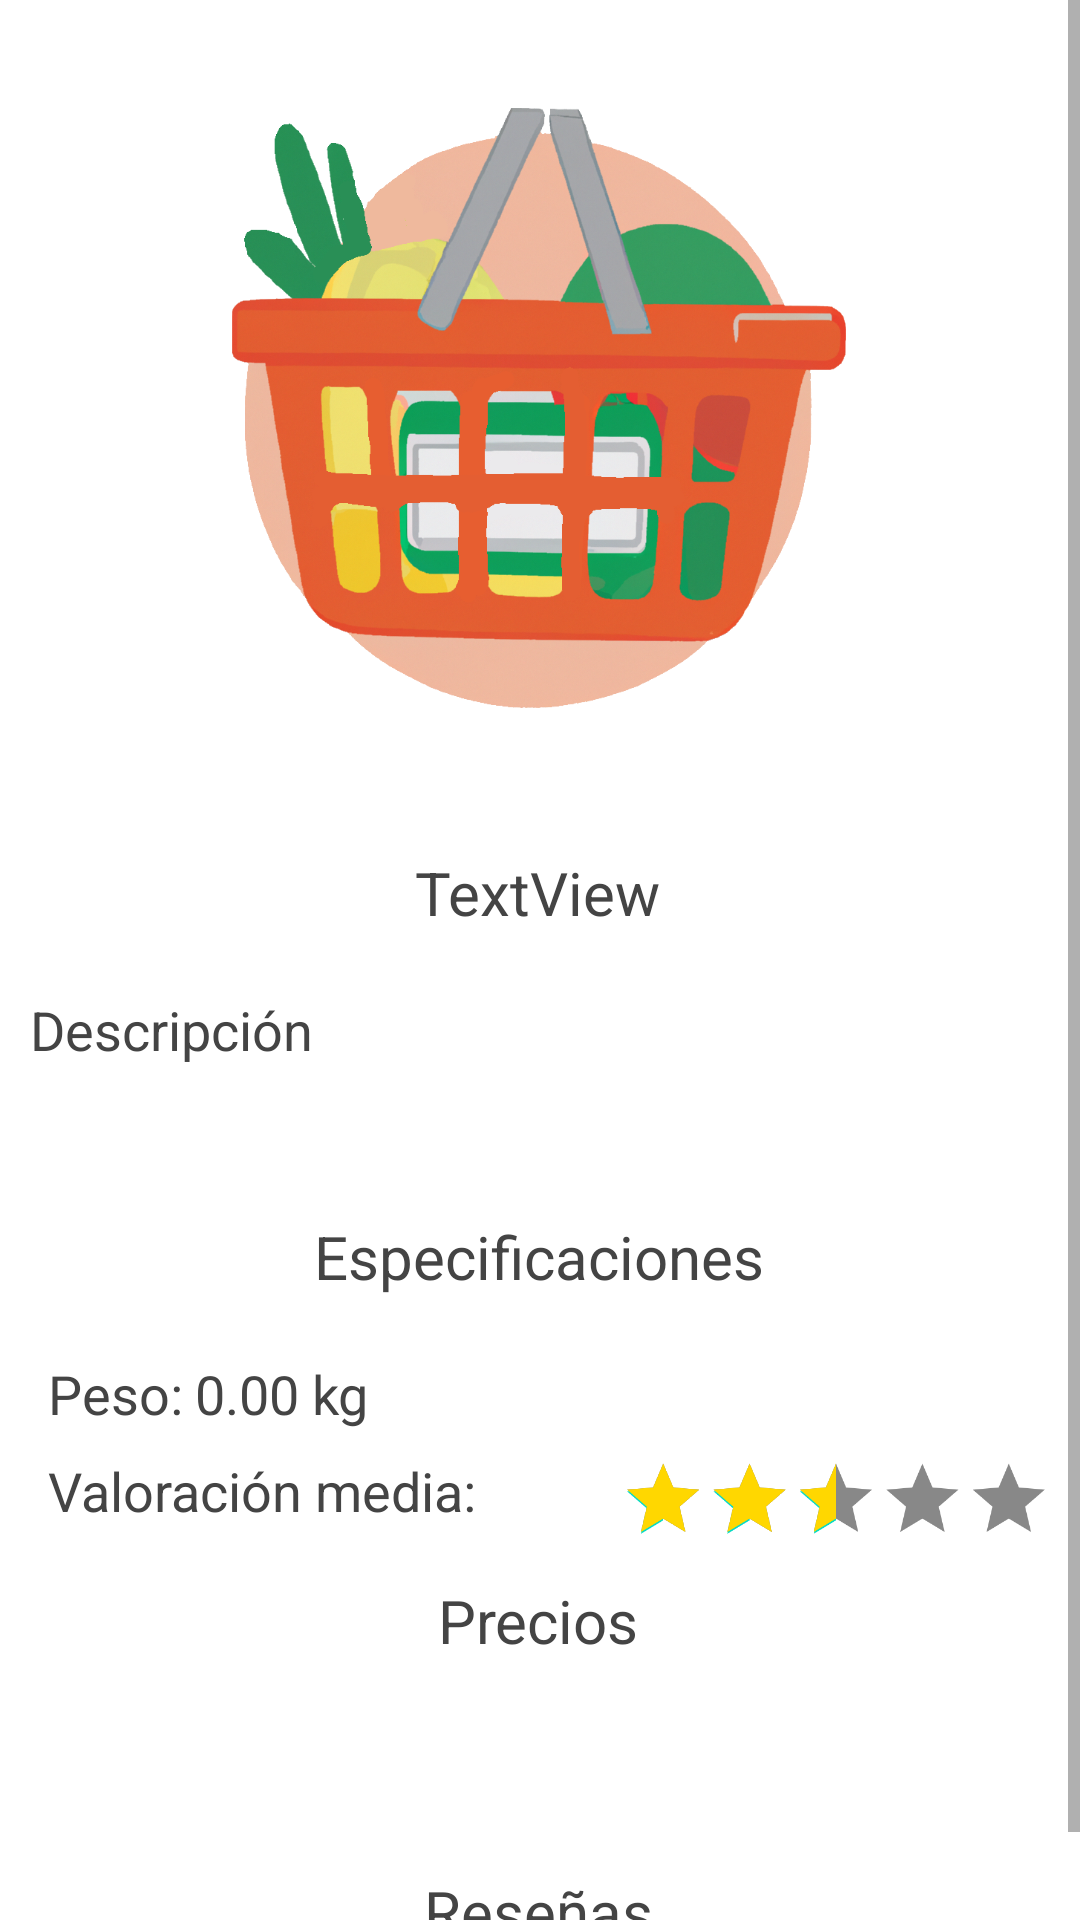

Write the Android layout XML for this screen, with the resource values it uses.
<!-- AndroidManifest.xml: application theme Theme.CartCrafter -->
<!-- res/layout/activity_product.xml -->
<?xml version="1.0" encoding="utf-8"?>
<ScrollView xmlns:android="http://schemas.android.com/apk/res/android"
    xmlns:app="http://schemas.android.com/apk/res-auto"
    xmlns:tools="http://schemas.android.com/tools"
    android:layout_width="match_parent"
    android:layout_height="match_parent"
    android:background="@color/white">

    <androidx.constraintlayout.widget.ConstraintLayout
        android:layout_width="match_parent"
        android:layout_height="match_parent">


        <ImageView
            android:id="@+id/productImage"
            android:layout_width="248dp"
            android:layout_height="200dp"
            android:layout_marginTop="36dp"
            app:layout_constraintEnd_toEndOf="parent"
            app:layout_constraintHorizontal_bias="0.496"
            app:layout_constraintStart_toStartOf="parent"
            app:layout_constraintTop_toTopOf="parent"
            app:srcCompat="@drawable/icon" />

        <TextView
            android:id="@+id/nameProductTextView"
            android:layout_width="wrap_content"
            android:layout_height="wrap_content"
            android:layout_marginTop="48dp"
            android:text="TextView"
            android:textColor="@color/dark_grey"
            android:textSize="20sp"
            app:layout_constraintEnd_toEndOf="parent"
            app:layout_constraintHorizontal_bias="0.498"
            app:layout_constraintStart_toStartOf="parent"
            app:layout_constraintTop_toBottomOf="@+id/productImage" />

        <TextView
            android:id="@+id/productDescriptionTextView"
            android:layout_width="match_parent"
            android:layout_height="wrap_content"
            android:layout_marginTop="20dp"
            android:layout_marginHorizontal="10sp"
            android:textSize="18sp"
            android:textColor="@color/dark_grey"
            android:text="@string/description"
            app:layout_constraintTop_toBottomOf="@+id/nameProductTextView"/>

        <TextView
            android:id="@+id/productSpectsTextView"
            android:layout_width="wrap_content"
            android:layout_height="wrap_content"
            android:layout_marginTop="50dp"
            android:text="@string/spects"
            android:textColor="@color/dark_grey"
            android:textSize="20sp"
            app:layout_constraintEnd_toEndOf="parent"
            app:layout_constraintHorizontal_bias="0.498"
            app:layout_constraintStart_toStartOf="parent"
            app:layout_constraintTop_toBottomOf="@+id/productDescriptionTextView" />

        <TextView
            android:id="@+id/weightTitleTextView"
            android:layout_width="wrap_content"
            android:layout_height="wrap_content"
            android:layout_marginStart="16dp"
            android:layout_marginTop="20dp"
            android:text="@string/weigtht_title"
            android:textColor="@color/dark_grey"
            android:textSize="18sp"
            app:layout_constraintStart_toStartOf="parent"
            app:layout_constraintTop_toBottomOf="@+id/productSpectsTextView" />

        <TextView
            android:id="@+id/weightTextView"
            android:layout_width="wrap_content"
            android:layout_height="wrap_content"
            android:layout_marginStart="4dp"
            android:layout_marginTop="20dp"
            android:text="0.00 kg"
            android:textColor="@color/dark_grey"
            android:textSize="18sp"
            app:layout_constraintStart_toEndOf="@+id/weightTitleTextView"
            app:layout_constraintTop_toBottomOf="@+id/productSpectsTextView" />

        <TextView
            android:id="@+id/scoreTitle"
            android:layout_width="wrap_content"
            android:layout_height="wrap_content"
            android:layout_marginStart="16dp"
            android:layout_marginTop="8dp"
            android:text="@string/totalScoreTitle"
            android:textColor="@color/dark_grey"
            android:textSize="18sp"
            app:layout_constraintStart_toStartOf="parent"
            app:layout_constraintTop_toBottomOf="@+id/weightTitleTextView" />


        <RatingBar
            android:id="@+id/ratingBarAverage_product"
            android:layout_width="240dp"
            android:layout_height="44dp"
            android:isIndicator="true"
            android:max="5"
            android:numStars="5"
            android:progressBackgroundTint="@color/light_grey"
            android:progressBackgroundTintMode="src_atop"
            android:progressTint="@color/golden"
            android:rating="2.5"
            android:scaleX="0.60"
            android:scaleY="0.60"
            android:stepSize="0.5"
            app:layout_constraintStart_toEndOf="@+id/scoreTitle"
            app:layout_constraintTop_toBottomOf="@+id/weightTitleTextView" />

        <TextView
            android:id="@+id/pricesTitleTextView"
            android:layout_width="wrap_content"
            android:layout_height="wrap_content"
            android:layout_marginTop="50dp"
            android:text="@string/prices"
            android:textColor="@color/dark_grey"
            android:textSize="20sp"
            app:layout_constraintEnd_toEndOf="parent"
            app:layout_constraintHorizontal_bias="0.498"
            app:layout_constraintStart_toStartOf="parent"
            app:layout_constraintTop_toBottomOf="@+id/weightTextView" />

        <androidx.recyclerview.widget.RecyclerView
            android:id="@+id/pricesReciclerView"
            android:layout_width="match_parent"
            android:layout_height="match_parent"
            android:layout_marginTop="20dp"
            app:layout_constraintHeight_max="300dp"
            app:layout_constraintTop_toBottomOf="@+id/pricesTitleTextView" />

        <TextView
            android:id="@+id/reviewsTitleTextView"
            android:layout_width="wrap_content"
            android:layout_height="wrap_content"
            android:layout_marginTop="50dp"
            android:text="@string/reviews"
            android:textColor="@color/dark_grey"
            android:textSize="20sp"
            app:layout_constraintEnd_toEndOf="parent"
            app:layout_constraintHorizontal_bias="0.498"
            app:layout_constraintStart_toStartOf="parent"
            app:layout_constraintTop_toBottomOf="@+id/pricesReciclerView" />

        <androidx.recyclerview.widget.RecyclerView
            android:id="@+id/reviewsRecilerView"
            android:layout_width="match_parent"
            android:layout_height="match_parent"
            android:layout_marginTop="20dp"
            app:layout_constraintHeight_max="300dp"
            app:layout_constraintTop_toBottomOf="@+id/reviewsTitleTextView" />

        <Button
            android:id="@+id/createReview_activity_product"
            android:layout_width="match_parent"
            android:layout_marginHorizontal="10dp"
            android:layout_height="59dp"
            android:backgroundTint="#FF9800"
            android:onClick="createReview"
            android:visibility="gone"
            android:padding="10sp"
            android:text="@string/create_review"
            android:textColor="@color/white"
            android:textSize="20sp"
            app:layout_constraintEnd_toEndOf="parent"
            app:layout_constraintStart_toStartOf="parent"
            app:layout_constraintTop_toBottomOf="@+id/reviewsRecilerView" />

        <Button
            android:id="@+id/deleteReview_activity_product"
            android:layout_width="match_parent"
            android:layout_marginHorizontal="10dp"
            android:layout_height="59dp"
            android:backgroundTint="#FF9800"
            android:visibility="gone"
            android:onClick="deleteReview"
            android:padding="10sp"
            android:text="@string/delete_review"
            android:textColor="@color/white"
            android:textSize="20sp"
            app:layout_constraintEnd_toEndOf="parent"
            app:layout_constraintStart_toStartOf="parent"
            app:layout_constraintTop_toBottomOf="@+id/reviewsRecilerView" />

    </androidx.constraintlayout.widget.ConstraintLayout>
</ScrollView>
<!-- resources referenced by this layout -->
<resources>
  <color name="dark_grey">#FF444444</color>
  <color name="golden">#FFD700</color>
  <color name="light_grey">#FF888888</color>
  <color name="white">#FFFFFFFF</color>
  <!-- drawable icon: png bitmap (drawable, 665061 bytes) -->
  <string name="create_review">Crear reseña</string>
  <string name="delete_review">Eliminar mi reseña</string>
  <string name="description">Descripción</string>
  <string name="prices">Precios</string>
  <string name="reviews">Reseñas</string>
  <string name="spects">Especificaciones</string>
  <string name="totalScoreTitle">Valoración media: </string>
  <string name="weigtht_title">Peso: </string>
  <style name="Theme.CartCrafter" parent="Theme.MaterialComponents.DayNight.DarkActionBar">
          
          <item name="colorPrimary">@color/light_green</item>
          <item name="colorPrimaryVariant">@color/medium_green</item>
          <item name="colorOnPrimary">@color/dark_green</item>
          
          <item name="colorSecondary">@color/teal_200</item>
          <item name="colorSecondaryVariant">@color/teal_700</item>
          <item name="colorOnSecondary">@color/black</item>
          
          <item name="android:statusBarColor">?attr/colorPrimary</item>
          
      </style>
  <color name="light_green">#469F4A</color>
  <color name="medium_green">#327335</color>
  <color name="dark_green">#275929</color>
  <color name="teal_200">#FF03DAC5</color>
  <color name="teal_700">#FF018786</color>
  <color name="black">#FF000000</color>
</resources>
